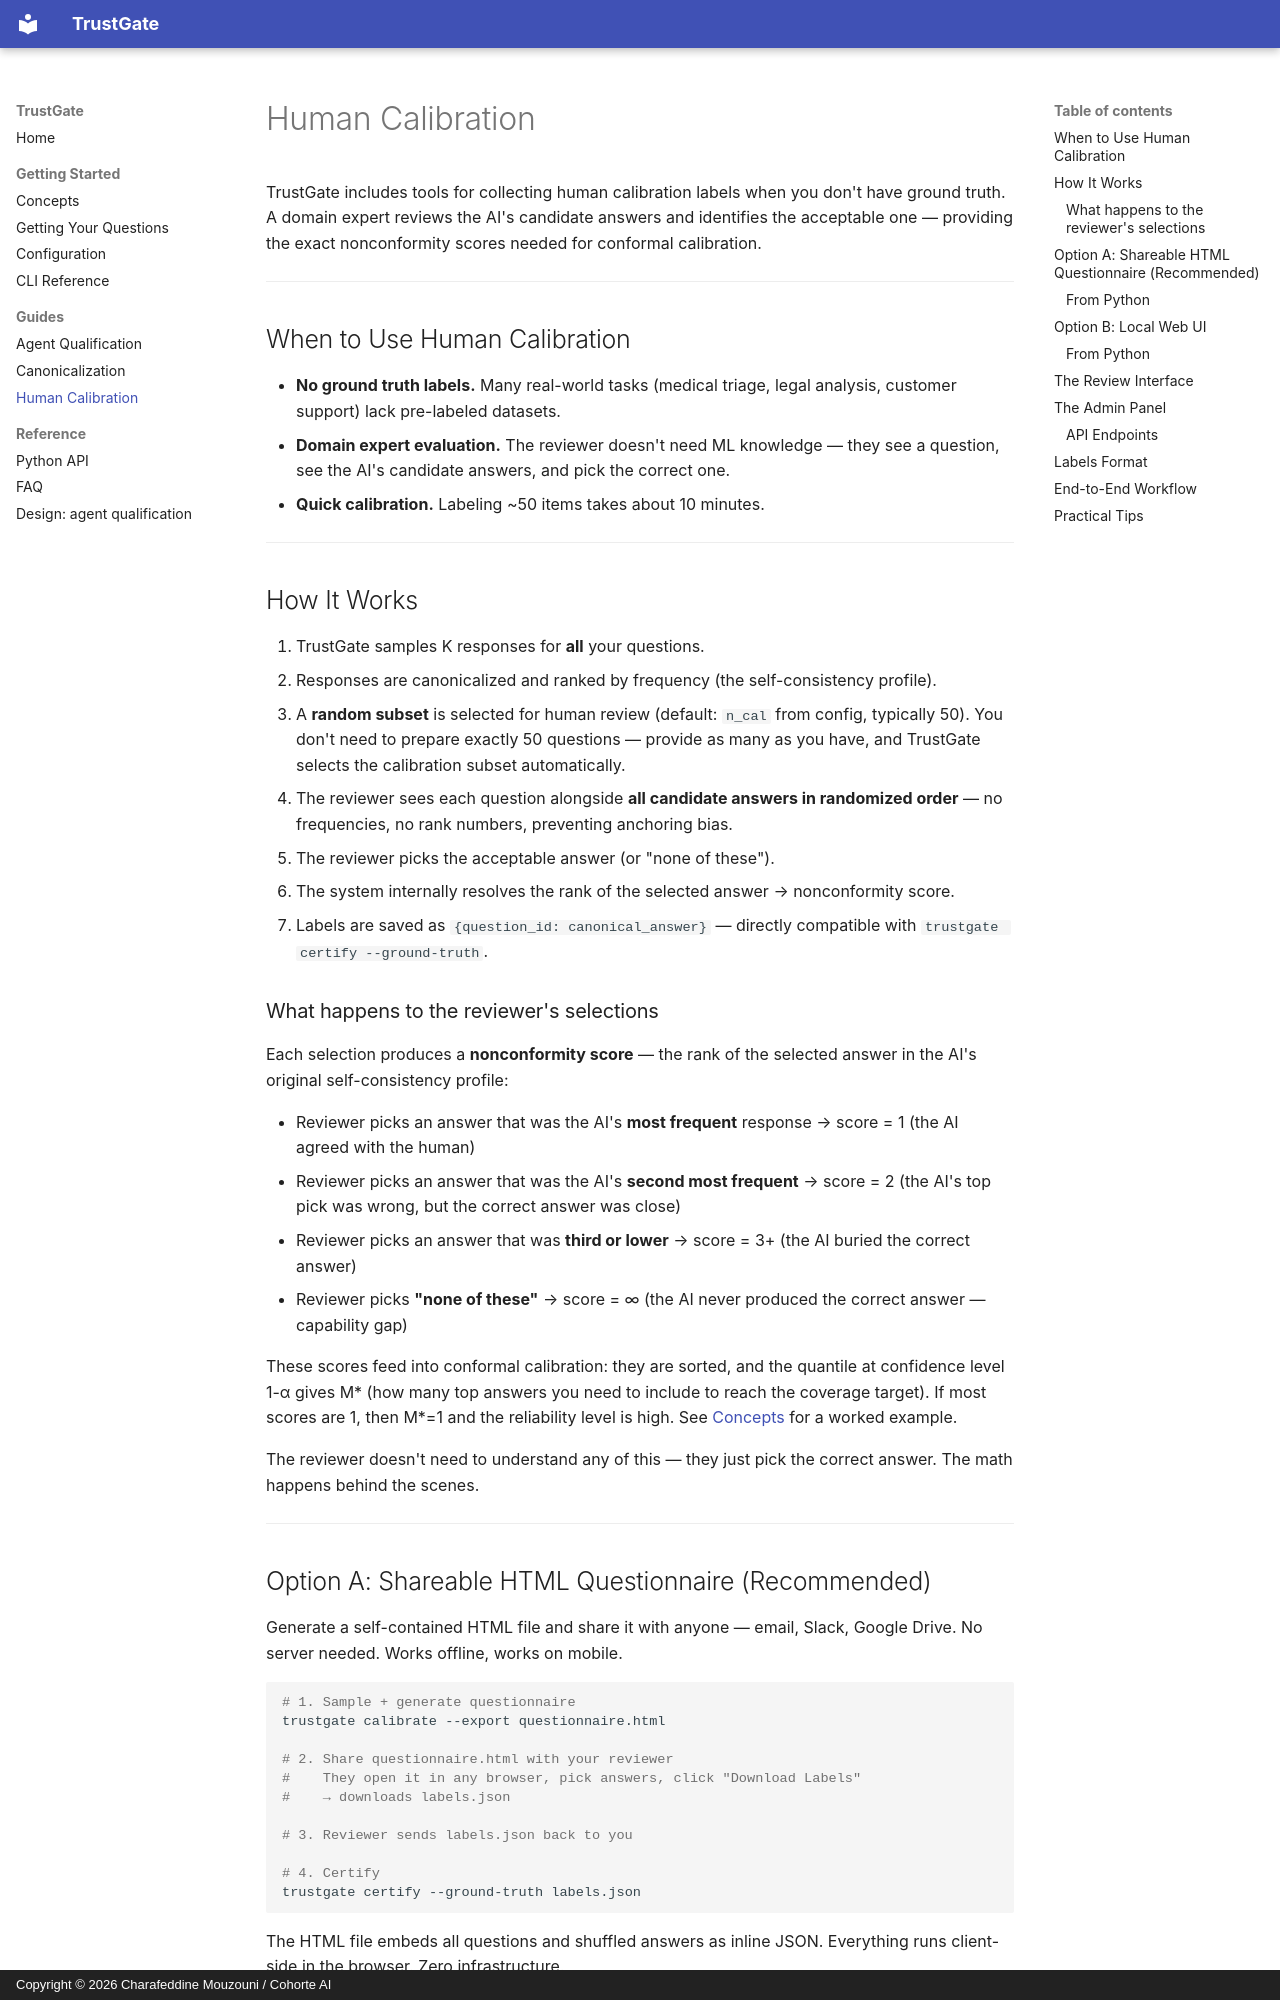

repository: Cohorte-ai/trustgate · page: human-calibration/index.html · generator: mkdocs · copyright: Copyright © 2026 Charafeddine Mouzouni / Cohorte AI

# Human Calibration

TrustGate includes tools for collecting human calibration labels when you
don't have ground truth. A domain expert reviews the AI's candidate answers
and identifies the acceptable one — providing the exact nonconformity scores
needed for conformal calibration.

---

## When to Use Human Calibration

- **No ground truth labels.** Many real-world tasks (medical triage, legal
  analysis, customer support) lack pre-labeled datasets.
- **Domain expert evaluation.** The reviewer doesn't need ML knowledge —
  they see a question, see the AI's candidate answers, and pick the correct one.
- **Quick calibration.** Labeling ~50 items takes about 10 minutes.

---

## How It Works

1. TrustGate samples K responses for **all** your questions.
2. Responses are canonicalized and ranked by frequency (the self-consistency profile).
3. A **random subset** is selected for human review (default: `n_cal` from config, typically 50). You don't need to prepare exactly 50 questions — provide as many as you have, and TrustGate selects the calibration subset automatically.
4. The reviewer sees each question alongside **all candidate answers in randomized order** — no frequencies, no rank numbers, preventing anchoring bias.
5. The reviewer picks the acceptable answer (or "none of these").
6. The system internally resolves the rank of the selected answer → nonconformity score.
7. Labels are saved as `{question_id: canonical_answer}` — directly compatible with `trustgate certify --ground-truth`.

### What happens to the reviewer's selections

Each selection produces a **nonconformity score** — the rank of the selected
answer in the AI's original self-consistency profile:

- Reviewer picks an answer that was the AI's **most frequent** response → score = 1 (the AI agreed with the human)
- Reviewer picks an answer that was the AI's **second most frequent** → score = 2 (the AI's top pick was wrong, but the correct answer was close)
- Reviewer picks an answer that was **third or lower** → score = 3+ (the AI buried the correct answer)
- Reviewer picks **"none of these"** → score = ∞ (the AI never produced the correct answer — capability gap)

These scores feed into conformal calibration: they are sorted, and the
quantile at confidence level 1-α gives M\* (how many top answers you need to
include to reach the coverage target). If most scores are 1, then M\*=1 and the
reliability level is high. See [Concepts](concepts.md#worked-example-from-human-clicks-to-reliability-level) for a worked example.

The reviewer doesn't need to understand any of this — they just pick the
correct answer. The math happens behind the scenes.

---
